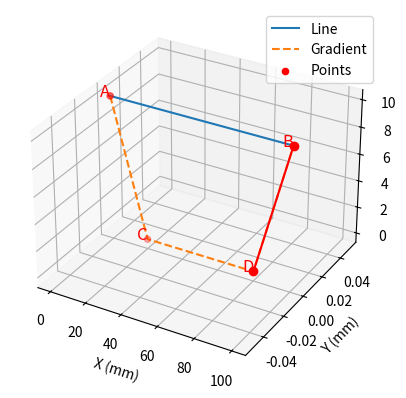

This figure's Python source:
import matplotlib.pyplot as plt
from mpl_toolkits.mplot3d import Axes3D
import numpy as np

Z_start = 10
Z_center = 0
Z_end = 10

# Example line A to B
point_A = (0, 0, Z_start)  # Point A: (x, y, Z_start)
point_B = (100, 0, Z_end)  # Point B: (x, y, Z_end)
line_length = 100  # Length of the line in mm
gradient_length = 20  # Gradient length in mm

# Calculate points C and D
point_C = (point_A[0] + gradient_length, point_A[1], Z_center)  # Point C: (x, y, Z_center)
point_D = (point_B[0] - gradient_length, point_B[1], Z_center)  # Point D: (x, y, Z_center)

# Create points along the line for plotting
num_points = 100  # Number of points for visualization
points = np.linspace(0, line_length, num_points)
x_values = [point_A[0] + (point_B[0] - point_A[0]) * t / line_length for t in points]
y_values = [point_A[1] + (point_B[1] - point_A[1]) * t / line_length for t in points]
z_values = [point_A[2] + (point_B[2] - point_A[2]) * t / line_length for t in points]

# Create Z values based on the gradient length
z_gradient_values = []
for x in x_values:
    if x <= point_C[0]:
        z_gradient_values.append(point_A[2] + ((Z_center - Z_start) / gradient_length) * (x - point_A[0]))
    elif x >= point_D[0]:
        z_gradient_values.append(Z_center + ((Z_end - Z_center) / gradient_length) * (x - point_D[0]))
    else:
        z_gradient_values.append(Z_center)

# Create the 3D plot
fig = plt.figure()
ax = fig.add_subplot(111, projection='3d')
ax.plot(x_values, y_values, z_values, label='Line')
ax.plot(x_values, y_values, z_gradient_values, label='Gradient', linestyle='dashed')
ax.scatter([point_A[0], point_C[0], point_B[0]], [point_A[1], point_C[1], point_B[1]],
           [point_A[2], point_C[2], point_B[2]], color='red', marker='o', label='Points')
ax.plot([point_D[0], point_B[0]], [point_D[1], point_B[1]], [point_D[2], point_B[2]], color='red', marker='o')
ax.set_xlabel('X (mm)')
ax.set_ylabel('Y (mm)')
ax.set_zlabel('Z (mm)')
ax.legend()

# Add labels to points
ax.text(point_A[0], point_A[1], point_A[2], 'A', color='red', fontsize=12, ha='right')
ax.text(point_C[0], point_C[1], point_C[2], 'C', color='red', fontsize=12, ha='right')
ax.text(point_D[0], point_D[1], point_D[2], 'D', color='red', fontsize=12, ha='right')
ax.text(point_B[0], point_B[1], point_B[2], 'B', color='red', fontsize=12, ha='right')

# Show the plot
plt.show()
